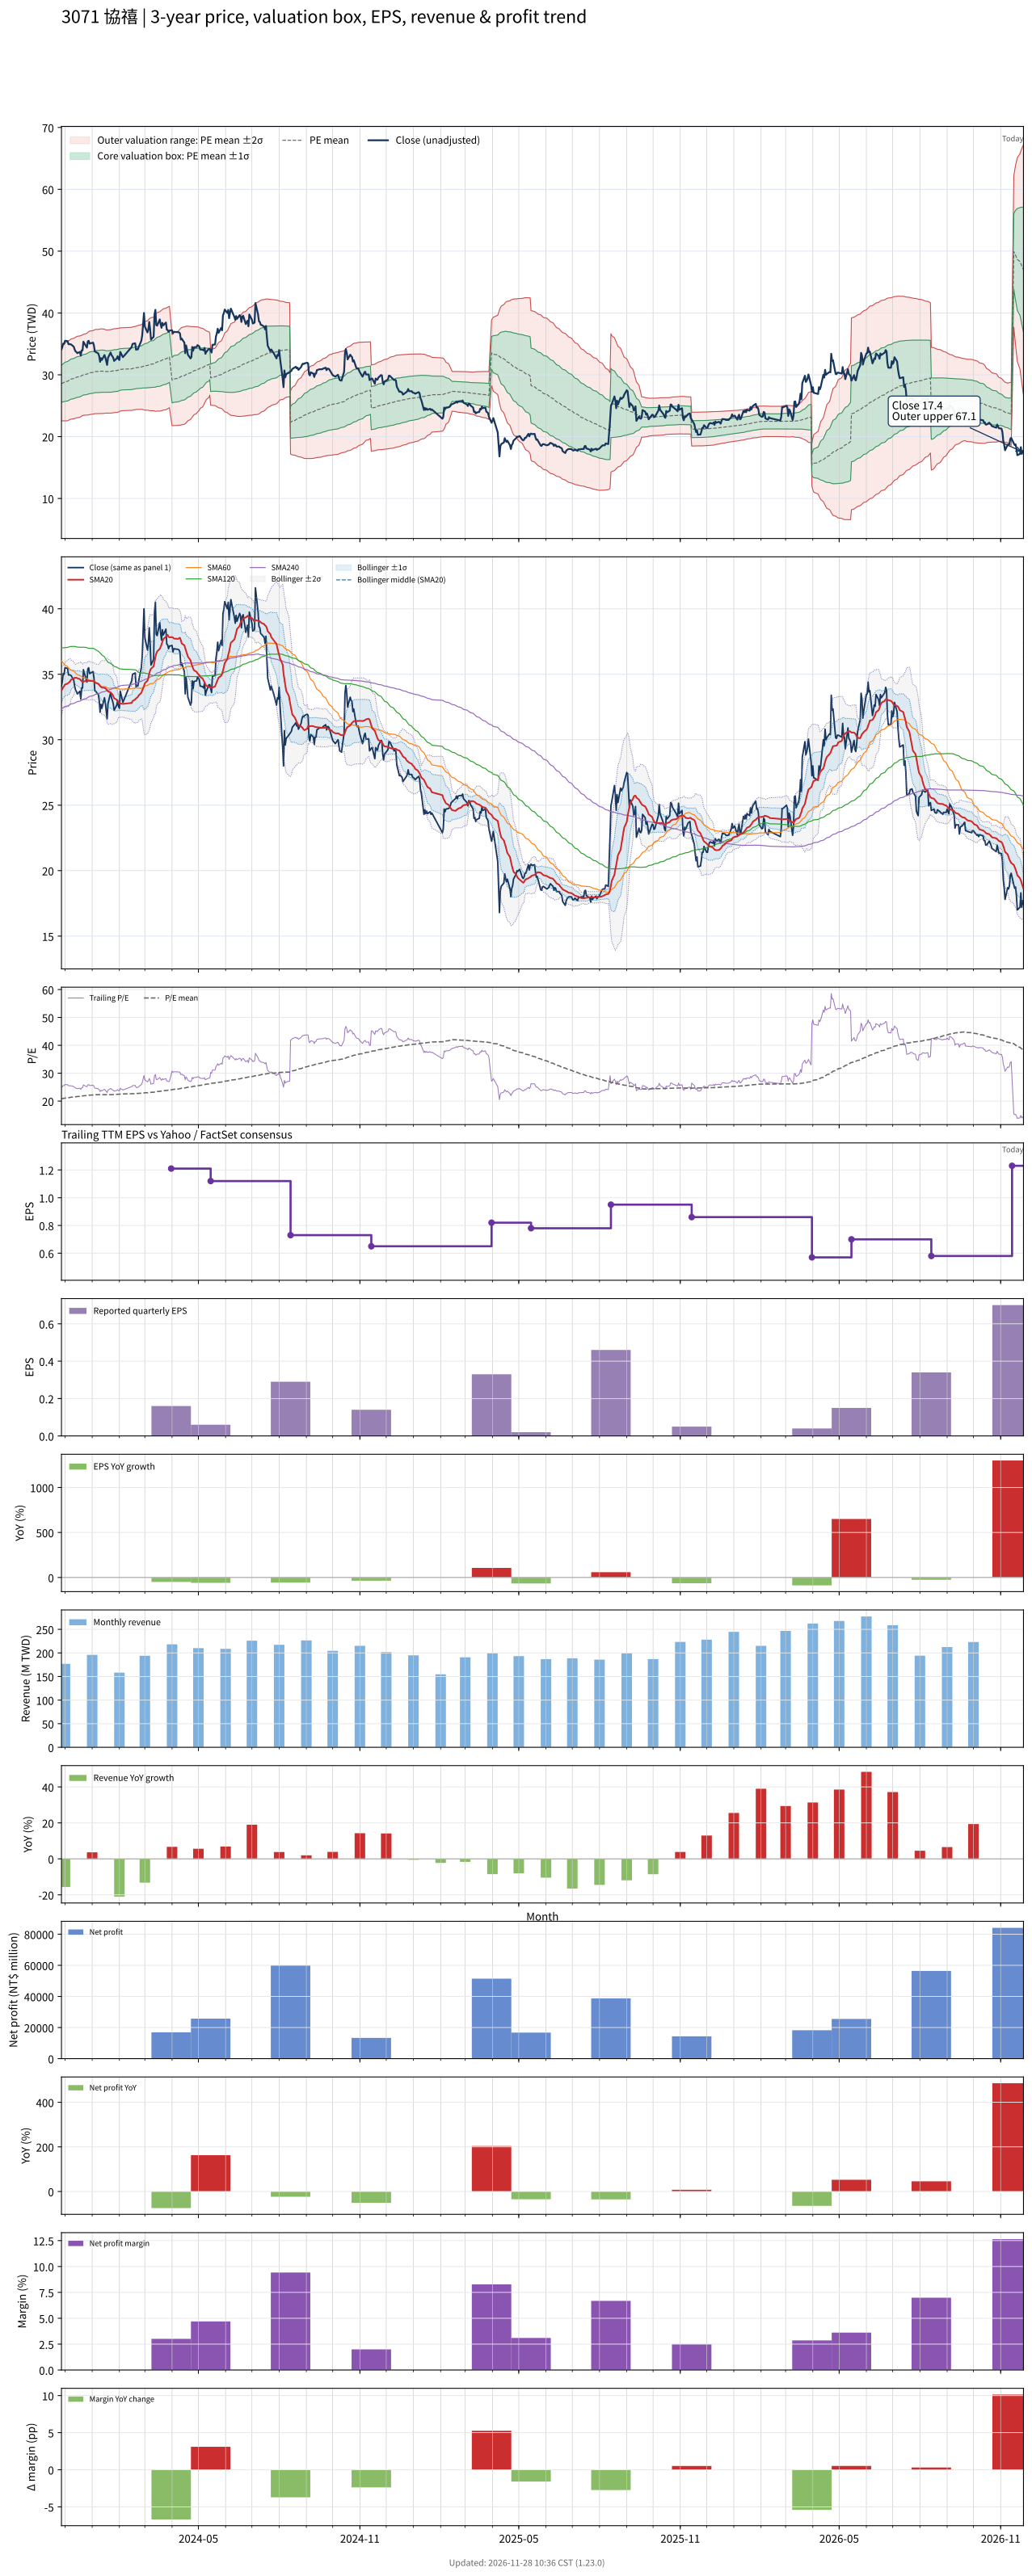

The data file committed next to this chart (first rows):
# chart-version: skill-stock-dynamic-val…
date, close, available_date, period_end, eps, ttm_eps, pe, pe_mean, pe_std, price_m2, price_m1, price_mean, price_p1, price_p2, forward_eps, forward_pe, forward_pe_mean, forward_pe_std, forward_price_m2, forward_price_m1, forward_price_mean, forward_price_p1, forward_price_p2, sma20
2023-11-27, 34.1, 2023-11-14, 2023-09-30, 0.22, 1.37, 24.89, 20.84, 2.189, 22.56, 25.56, 28.55, 31.55, 34.55, , , , , , , , , , 33.77
2023-11-28, 34.5, 2023-11-14, 2023-09-30, 0.22, 1.37, 25.18, 20.89, 2.217, 22.55, 25.59, 28.63, 31.66, 34.7, , , , , , , , , , 33.87
2023-11-29, 35.05, 2023-11-14, 2023-09-30, 0.22, 1.37, 25.58, 20.96, 2.244, 22.56, 25.64, 28.71, 31.78, 34.86, , , , , , , , , , 34.02
2023-11-30, 35, 2023-11-14, 2023-09-30, 0.22, 1.37, 25.55, 21.01, 2.276, 22.55, 25.67, 28.78, 31.9, 35.02, , , , , , , , , , 34.09
2023-12-01, 35.5, 2023-11-14, 2023-09-30, 0.22, 1.37, 25.91, 21.07, 2.307, 22.55, 25.71, 28.87, 32.03, 35.19, , , , , , , , , , 34.21
2023-12-04, 35.45, 2023-11-14, 2023-09-30, 0.22, 1.37, 25.88, 21.14, 2.332, 22.57, 25.76, 28.96, 32.15, 35.35, , , , , , , , , , 34.29
2023-12-05, 34.95, 2023-11-14, 2023-09-30, 0.22, 1.37, 25.51, 21.21, 2.34, 22.64, 25.85, 29.05, 32.26, 35.46, , , , , , , , , , 34.35
2023-12-06, 34.95, 2023-11-14, 2023-09-30, 0.22, 1.37, 25.51, 21.27, 2.347, 22.71, 25.93, 29.14, 32.36, 35.57, , , , , , , , , , 34.39
2023-12-07, 34.95, 2023-11-14, 2023-09-30, 0.22, 1.37, 25.51, 21.34, 2.35, 22.8, 26.02, 29.24, 32.46, 35.68, , , , , , , , , , 34.48
2023-12-08, 34.9, 2023-11-14, 2023-09-30, 0.22, 1.37, 25.47, 21.4, 2.368, 22.83, 26.07, 29.31, 32.56, 35.8, , , , , , , , , , 34.59
2023-12-11, 34.55, 2023-11-14, 2023-09-30, 0.22, 1.37, 25.22, 21.45, 2.375, 22.89, 26.14, 29.39, 32.65, 35.9, , , , , , , , , , 34.67
2023-12-12, 34.1, 2023-11-14, 2023-09-30, 0.22, 1.37, 24.89, 21.51, 2.382, 22.94, 26.2, 29.46, 32.73, 35.99, , , , , , , , , , 34.73
2023-12-13, 33.8, 2023-11-14, 2023-09-30, 0.22, 1.37, 24.67, 21.55, 2.387, 22.99, 26.26, 29.53, 32.8, 36.07, , , , , , , , , , 34.74
2023-12-14, 33.7, 2023-11-14, 2023-09-30, 0.22, 1.37, 24.6, 21.6, 2.395, 23.03, 26.31, 29.59, 32.87, 36.15, , , , , , , , , , 34.73
2023-12-15, 33.5, 2023-11-14, 2023-09-30, 0.22, 1.37, 24.45, 21.64, 2.403, 23.06, 26.35, 29.64, 32.93, 36.23, , , , , , , , , , 34.69
2023-12-18, 33.7, 2023-11-14, 2023-09-30, 0.22, 1.37, 24.6, 21.69, 2.4, 23.14, 26.42, 29.71, 33, 36.29, , , , , , , , , , 34.63
2023-12-19, 33.1, 2023-11-14, 2023-09-30, 0.22, 1.37, 24.16, 21.73, 2.394, 23.22, 26.5, 29.78, 33.06, 36.34, , , , , , , , , , 34.55
2023-12-20, 33.95, 2023-11-14, 2023-09-30, 0.22, 1.37, 24.78, 21.79, 2.386, 23.31, 26.58, 29.85, 33.12, 36.39, , , , , , , , , , 34.47
2023-12-21, 33.95, 2023-11-14, 2023-09-30, 0.22, 1.37, 24.78, 21.84, 2.379, 23.41, 26.67, 29.93, 33.19, 36.45, , , , , , , , , , 34.41
2023-12-22, 35.35, 2023-11-14, 2023-09-30, 0.22, 1.37, 25.8, 21.9, 2.391, 23.46, 26.73, 30.01, 33.28, 36.56, , , , , , , , , , 34.45
2023-12-25, 34.65, 2023-11-14, 2023-09-30, 0.22, 1.37, 25.29, 21.95, 2.403, 23.48, 26.78, 30.07, 33.36, 36.65, , , , , , , , , , 34.48
2023-12-26, 34.4, 2023-11-14, 2023-09-30, 0.22, 1.37, 25.11, 21.99, 2.415, 23.51, 26.81, 30.12, 33.43, 36.74, , , , , , , , , , 34.48
2023-12-27, 35.4, 2023-11-14, 2023-09-30, 0.22, 1.37, 25.84, 22.03, 2.44, 23.49, 26.83, 30.18, 33.52, 36.86, , , , , , , , , , 34.49
2023-12-28, 35.5, 2023-11-14, 2023-09-30, 0.22, 1.37, 25.91, 22.08, 2.458, 23.51, 26.88, 30.24, 33.61, 36.98, , , , , , , , , , 34.52
2023-12-29, 35.05, 2023-11-14, 2023-09-30, 0.22, 1.37, 25.58, 22.13, 2.462, 23.57, 26.94, 30.32, 33.69, 37.07, , , , , , , , , , 34.49
2024-01-02, 35.2, 2023-11-14, 2023-09-30, 0.22, 1.37, 25.69, 22.19, 2.463, 23.65, 27.02, 30.4, 33.77, 37.15, , , , , , , , , , 34.48
2024-01-03, 34.75, 2023-11-14, 2023-09-30, 0.22, 1.37, 25.36, 22.23, 2.474, 23.68, 27.07, 30.46, 33.85, 37.24, , , , , , , , , , 34.47
2024-01-04, 33.75, 2023-11-14, 2023-09-30, 0.22, 1.37, 24.64, 22.27, 2.477, 23.72, 27.11, 30.51, 33.9, 37.29, , , , , , , , , , 34.41
2024-01-05, 33.7, 2023-11-14, 2023-09-30, 0.22, 1.37, 24.6, 22.29, 2.487, 23.72, 27.12, 30.53, 33.94, 37.34, , , , , , , , , , 34.35
2024-01-08, 33.45, 2023-11-14, 2023-09-30, 0.22, 1.37, 24.42, 22.28, 2.486, 23.72, 27.12, 30.53, 33.94, 37.34, , , , , , , , , , 34.28
2024-01-09, 33, 2023-11-14, 2023-09-30, 0.22, 1.37, 24.09, 22.3, 2.491, 23.72, 27.13, 30.55, 33.96, 37.37, , , , , , , , , , 34.2
2024-01-10, 32.1, 2023-11-14, 2023-09-30, 0.22, 1.37, 23.43, 22.31, 2.492, 23.74, 27.15, 30.57, 33.98, 37.4, , , , , , , , , , 34.1
2024-01-11, 32.7, 2023-11-14, 2023-09-30, 0.22, 1.37, 23.87, 22.32, 2.496, 23.75, 27.17, 30.58, 34, 37.42, , , , , , , , , , 34.05
2024-01-12, 32.4, 2023-11-14, 2023-09-30, 0.22, 1.37, 23.65, 22.33, 2.497, 23.75, 27.17, 30.59, 34.01, 37.43, , , , , , , , , , 33.98
2024-01-15, 33.2, 2023-11-14, 2023-09-30, 0.22, 1.37, 24.23, 22.32, 2.485, 23.76, 27.17, 30.57, 33.98, 37.38, , , , , , , , , , 33.97
2024-01-16, 32.8, 2023-11-14, 2023-09-30, 0.22, 1.37, 23.94, 22.29, 2.461, 23.8, 27.17, 30.54, 33.91, 37.29, , , , , , , , , , 33.92
2024-01-17, 32.2, 2023-11-14, 2023-09-30, 0.22, 1.37, 23.5, 22.29, 2.457, 23.8, 27.17, 30.54, 33.9, 37.27, , , , , , , , , , 33.88
2024-01-18, 31.6, 2023-11-14, 2023-09-30, 0.22, 1.37, 23.07, 22.28, 2.454, 23.8, 27.17, 30.53, 33.89, 37.25, , , , , , , , , , 33.76
2024-01-19, 32.75, 2023-11-14, 2023-09-30, 0.22, 1.37, 23.91, 22.29, 2.456, 23.8, 27.17, 30.53, 33.9, 37.26, , , , , , , , , , 33.7
2024-01-22, 33.6, 2023-11-14, 2023-09-30, 0.22, 1.37, 24.53, 22.3, 2.464, 23.8, 27.17, 30.55, 33.92, 37.3, , , , , , , , , , 33.61
2024-01-23, 33.2, 2023-11-14, 2023-09-30, 0.22, 1.37, 24.23, 22.32, 2.47, 23.81, 27.19, 30.57, 33.96, 37.34, , , , , , , , , , 33.54
2024-01-24, 33, 2023-11-14, 2023-09-30, 0.22, 1.37, 24.09, 22.34, 2.471, 23.84, 27.23, 30.61, 34, 37.38, , , , , , , , , , 33.47
2024-01-25, 32.75, 2023-11-14, 2023-09-30, 0.22, 1.37, 23.91, 22.37, 2.472, 23.87, 27.26, 30.64, 34.03, 37.42, , , , , , , , , , 33.34
2024-01-26, 32.25, 2023-11-14, 2023-09-30, 0.22, 1.37, 23.54, 22.38, 2.474, 23.88, 27.27, 30.66, 34.05, 37.44, , , , , , , , , , 33.17
2024-01-29, 32.65, 2023-11-14, 2023-09-30, 0.22, 1.37, 23.83, 22.4, 2.477, 23.9, 27.29, 30.69, 34.08, 37.47, , , , , , , , , , 33.05
2024-01-30, 33, 2023-11-14, 2023-09-30, 0.22, 1.37, 24.09, 22.42, 2.478, 23.93, 27.33, 30.72, 34.12, 37.51, , , , , , , , , , 32.94
2024-01-31, 32.55, 2023-11-14, 2023-09-30, 0.22, 1.37, 23.76, 22.46, 2.471, 23.99, 27.38, 30.76, 34.15, 37.53, , , , , , , , , , 32.83
2024-02-01, 32.4, 2023-11-14, 2023-09-30, 0.22, 1.37, 23.65, 22.49, 2.46, 24.07, 27.44, 30.81, 34.18, 37.55, , , , , , , , , , 32.77
2024-02-02, 33.7, 2023-11-14, 2023-09-30, 0.22, 1.37, 24.6, 22.53, 2.454, 24.14, 27.5, 30.86, 34.23, 37.59, , , , , , , , , , 32.77
2024-02-05, 32.85, 2023-11-14, 2023-09-30, 0.22, 1.37, 23.98, 22.56, 2.446, 24.21, 27.56, 30.91, 34.26, 37.61, , , , , , , , , , 32.73
2024-02-15, 34.5, 2023-11-14, 2023-09-30, 0.22, 1.37, 25.18, 22.6, 2.45, 24.25, 27.61, 30.97, 34.32, 37.68, , , , , , , , , , 32.81
2024-02-16, 35, 2023-11-14, 2023-09-30, 0.22, 1.37, 25.55, 22.64, 2.457, 24.29, 27.66, 31.02, 34.39, 37.75, , , , , , , , , , 32.95
2024-02-19, 35.1, 2023-11-14, 2023-09-30, 0.22, 1.37, 25.62, 22.69, 2.458, 24.35, 27.72, 31.09, 34.46, 37.82, , , , , , , , , , 33.08
2024-02-20, 34.05, 2023-11-14, 2023-09-30, 0.22, 1.37, 24.85, 22.73, 2.459, 24.4, 27.77, 31.14, 34.51, 37.87, , , , , , , , , , 33.16
2024-02-21, 34.15, 2023-11-14, 2023-09-30, 0.22, 1.37, 24.93, 22.75, 2.467, 24.4, 27.78, 31.16, 34.54, 37.92, , , , , , , , , , 33.2
2024-02-22, 34.1, 2023-11-14, 2023-09-30, 0.22, 1.37, 24.89, 22.76, 2.475, 24.4, 27.79, 31.18, 34.57, 37.96, , , , , , , , , , 33.27
2024-02-23, 34.5, 2023-11-14, 2023-09-30, 0.22, 1.37, 25.18, 22.78, 2.485, 24.4, 27.8, 31.21, 34.61, 38.02, , , , , , , , , , 33.38
2024-02-26, 35.5, 2023-11-14, 2023-09-30, 0.22, 1.37, 25.91, 22.81, 2.499, 24.41, 27.83, 31.25, 34.68, 38.1, , , , , , , , , , 33.58
2024-02-27, 36.4, 2023-11-14, 2023-09-30, 0.22, 1.37, 26.57, 22.86, 2.519, 24.41, 27.86, 31.31, 34.76, 38.22, , , , , , , , , , 33.76
... 669 more rows
